Labelled photos from "cheetah_data_mini", an image-classification folder in OverDriveGain/computerVision. The possible labels are: cheetah, leopard.

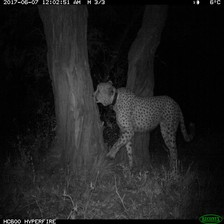
Label: cheetah

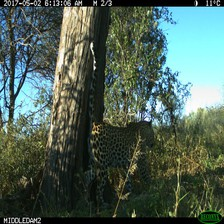
Label: leopard

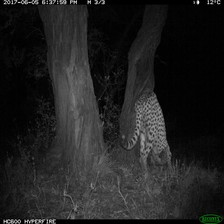
Label: cheetah

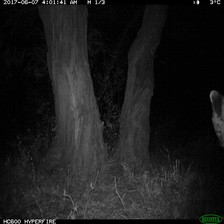
Label: cheetah

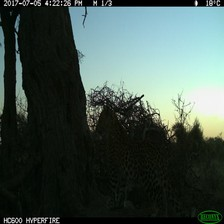
Label: leopard

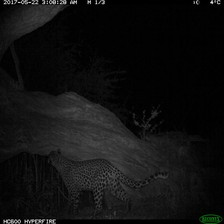
Label: leopard
